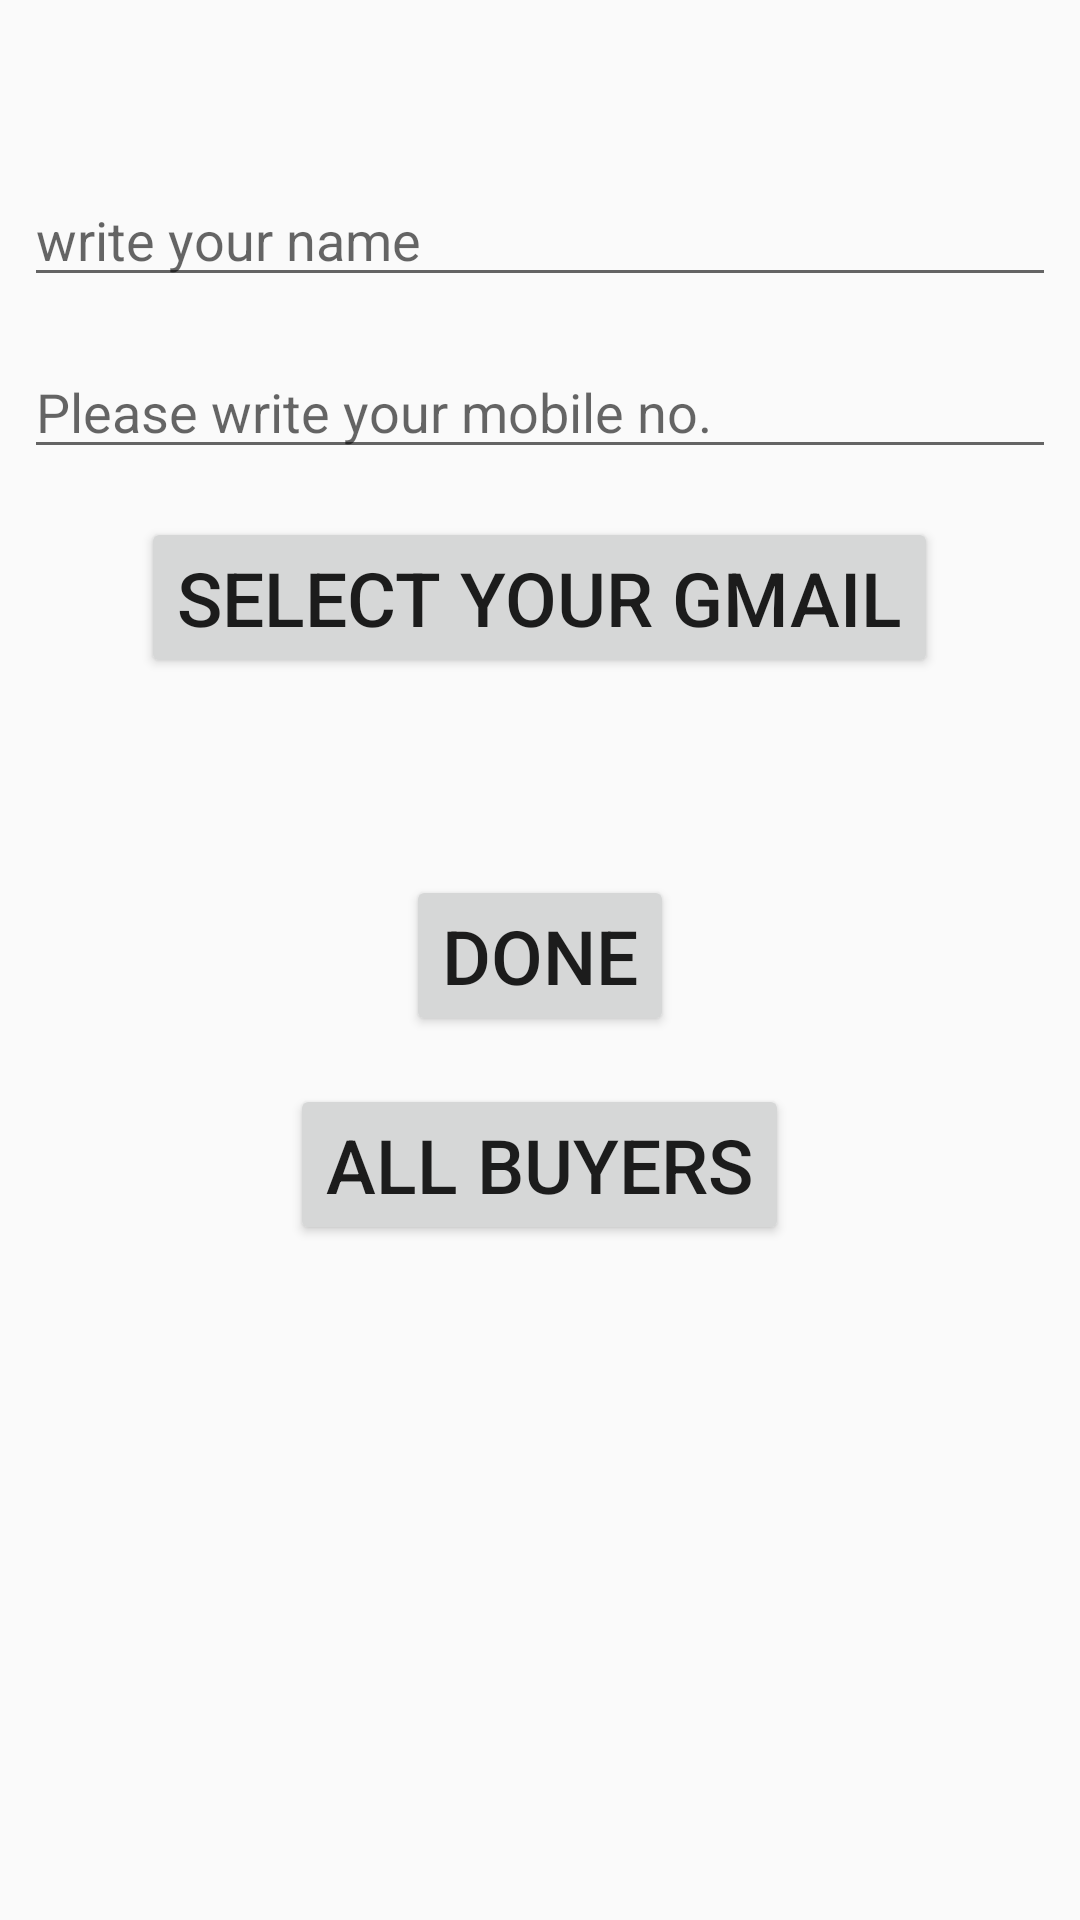

Produce the Android XML layout that renders to this screen, including the resource entries it uses.
<!-- AndroidManifest.xml: application theme AppTheme -->
<!-- res/layout/activity_join_third.xml -->
<?xml version="1.0" encoding="utf-8"?>
<LinearLayout xmlns:android="http://schemas.android.com/apk/res/android"
    xmlns:app="http://schemas.android.com/apk/res-auto"
    xmlns:tools="http://schemas.android.com/tools"
    android:layout_width="match_parent"
    android:layout_height="match_parent"
    android:orientation="vertical"
    tools:context=".Join_third">

    <TextView
        android:layout_width="match_parent"
        android:layout_height="wrap_content"
        android:id="@+id/itemname"
        android:textSize="25sp"
        android:layout_margin="8dp">

    </TextView>


    <EditText
        android:layout_width="match_parent"
        android:layout_height="wrap_content"
        android:id="@+id/name"
        android:textSize="18sp"
        android:hint="write your name"
        android:layout_margin="8dp"
        >

    </EditText>

    <EditText
        android:layout_width="match_parent"
        android:layout_height="wrap_content"
        android:id="@+id/mobileno"
        android:textSize="18sp"
        android:hint="Please write your mobile no."
        android:layout_margin="8dp"
        >

    </EditText>

    <Button
        android:layout_width="wrap_content"
        android:layout_height="wrap_content"
        android:layout_gravity="center"
        android:textSize="25sp"
        android:onClick="gmail"
        android:text="select your gmail"
        android:layout_margin="8dp">

    </Button>

    <TextView
        android:layout_width="match_parent"
        android:layout_height="wrap_content"
        android:id="@+id/gmailid"
        android:textSize="25sp"
        android:layout_margin="8dp"
        >

    </TextView>

    <Button
        android:id="@+id/done"
        android:layout_width="wrap_content"
        android:layout_height="wrap_content"
        android:layout_gravity="center"
        android:textSize="25sp"
        android:onClick="done"
        android:text="Done"
        android:layout_margin="8dp">

    </Button>

    <Button
        android:layout_width="wrap_content"
        android:layout_height="wrap_content"
        android:layout_gravity="center"
        android:textSize="25sp"
        android:onClick="allbuyers"
        android:text="All buyers"
        android:layout_margin="8dp">

    </Button>




</LinearLayout>
<!-- resources referenced by this layout -->
<resources>
  <style name="AppTheme" parent="Theme.AppCompat.Light.DarkActionBar">
          
          <item name="colorPrimary">@color/colorPrimary</item>
          <item name="colorPrimaryDark">@color/colorPrimaryDark</item>
          <item name="colorAccent">@color/colorAccent</item>
      </style>
  <color name="colorPrimary">#008577</color>
  <color name="colorPrimaryDark">#00574B</color>
  <color name="colorAccent">#D81B60</color>
</resources>
